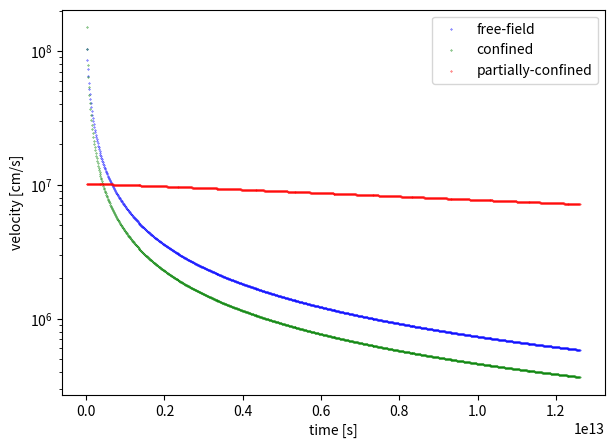
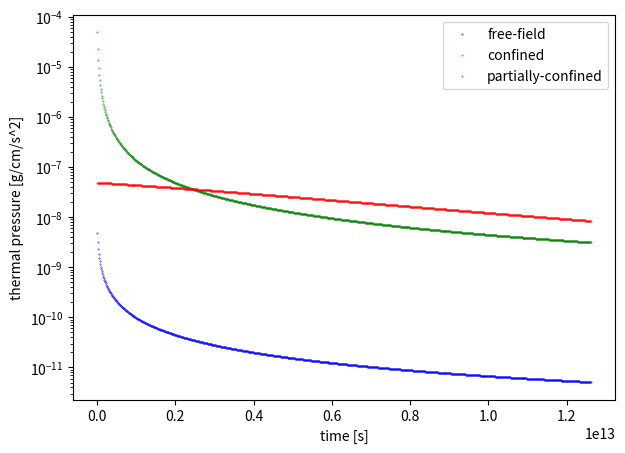
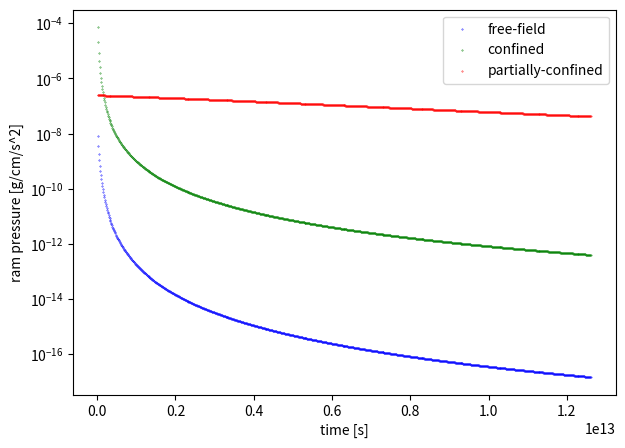
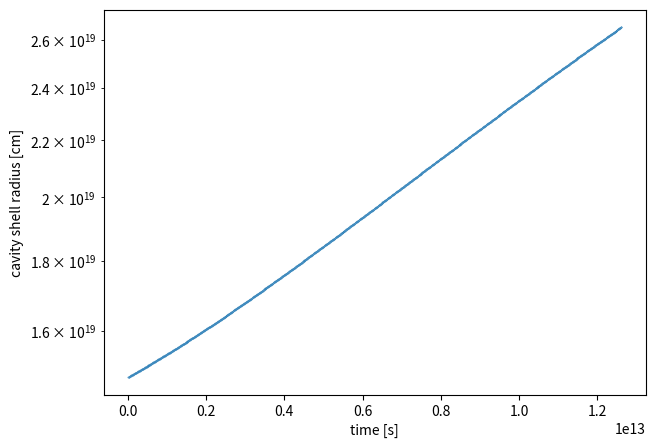
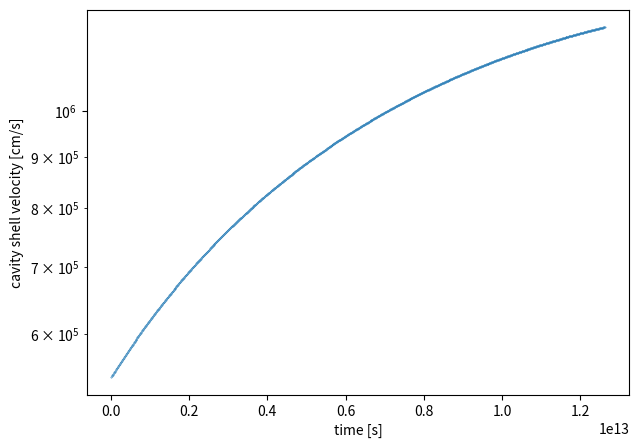

These figures' Python source, in order:
#!/usr/bin/env python3
# -*- coding: utf-8 -*-
"""
Compare the time evolution of outflow velocity and pressure for 
free-field supernova and partially-confined supernova
"""

import numpy as np 
import matplotlib.pyplot as plt 

plot_velocity = True 
plot_thermp = True 
plot_ramp = True 
plot_cavrad = True

gamma = 5/3                     # adiabatic index 
G = 6.672041e-8                 # gravitational constant 
gmw = 1.29                      # mean molecular weight 
kboltz = 1.38066e-16            # boltzmann constant 
mass_proton_cgs = 1.6726e-24    # proton mass 
Myr = 1e6*365*24*60*60
pc = 3.086E18  


def get_pressure(rho,temp):
    u = kboltz * temp / (gmw*mass_proton_cgs*(gamma-1))
    p = rho*(gamma-1)*u
    return p 


# Sedov is a self-similar solution, here we'll put everything in cgs units 

t_end = 0.4*Myr                 # sim end time 
dt = t_end/1000                  # timestep 

r_detect = 10. *3.086e+18        # location of detector 

r_sn = 0.1 *3.086e+18           # SN ejecta radius 
E_sn = 1e51                     # SN energy 
m_sn = 50.0*0.25 *1.989e+33     # SN ejecta mass 
vol_sn = 4/3*np.pi*r_sn**3      # volume occupied by SN ejecta 

r_cloud = 12. *3.086e+18        # Cloud radius 
rho_cloud = 2e-21               # density of cloud around HII region/cavity
p_cloud = get_pressure(rho_cloud,1e1)

r_stag = 4.8 *3.086e+18          # HII region stagnation radius 
rho_hii = 1e-22
p_hii = get_pressure(rho_hii,1e4)

rho_inshell = 1e-18             # density within swept-up shell 
dr_inshell = 0.2 *3.086e+18     # thickness of shell 

rho_env = 4e-25                 # density of envelope 
p_env = get_pressure(rho_env,1e3)

rho_ffbg = 4e-25               # Medium density for free-field case 
p_ffbg = get_pressure(rho_ffbg,1e3)

nchnl = 1
omega = nchnl* 4*np.pi*0.1             # solid angle of channell in Sr
sout_fac = 1 
expand_sout = False


# NOTE: p - thermal pressure; ramp - ram pressure 
#       if assuming SN energy is completely thermalized by the time it reaches the shell,
#       then will only need to consider thermal pressure p


'''
 - Free-field explosion -
 A SN injected into the envelope (low-density ISM) of rho_env, p_env.
 We place a detector at distance r_detect.
 Suppose SN shock shell already reached r_detect. 
'''
def free_field_sn(ax1,ax2,ax3):

    s_out = omega*r_stag**2   # to compare with confined case 
    s_out = s_out *sout_fac
    
    time = []
    v_detect_evol = []          # velocity at detector
    p_detect_evol = []          # thermal pressure 
    ramp_detect_evol = []       # ram pressure 
    
    t = 0.
    etot = 0.                   # accumulated energy passing through s_out 
    r_shell = r_detect          # initial radius of shell 

    while (t < t_end): 

        # Update shell radius as it expands 
        v_shell = 2/5 * (1.17)**(5/2) * (E_sn/rho_ffbg)**(1/2) * r_shell**(-3/2)  # sedov sol 
        r_shell = r_shell + v_shell*dt 
        
        # Properties immediately behind shock according to Sedov equations
        v_shell = 2/5 * (1.17)**(5/2) * (E_sn/rho_ffbg)**(1/2) * r_shell**(-3/2)
        cs = np.sqrt(gamma*p_ffbg/rho_ffbg)
        mach = v_shell/cs
        
        # Properties within shocked region 
        r_fac = r_detect/r_shell
        a = (7*gamma-1)/(gamma**2-1)
        b = 3/(gamma-1)
        c = (2*gamma+10)/(gamma-7)
        d = (2*gamma**2+7*gamma-3)/(gamma-7)
        v_detect = v_shell * (r_fac/gamma + ((gamma-1)/(gamma**2+gamma)) * r_fac**a)
        rho_detect = rho_ffbg * (gamma+1)/(gamma-1)*r_fac**b/gamma**c*(gamma+1-r_fac**(a-1))**c
        p_detect = p_ffbg * mach**2 * (2*gamma**(1-d))/(gamma+1) * (gamma+1-r_fac**(a-1))**d
        ramp_detect = rho_detect * v_detect**2
        
        # Energy passing through area s_out at r_detect within dt 
        m_box = rho_detect * s_out * v_detect * dt 
        e_box = 0.5*m_box*v_detect**2 + p_detect/(rho_detect*(gamma-1))*m_box
        etot = etot + e_box 
        
        t = t + dt 
        time.append(t)
        v_detect_evol.append(v_detect)
        p_detect_evol.append(p_detect)
        ramp_detect_evol.append(ramp_detect)

    if (plot_velocity):
        ax1.scatter(time,v_detect_evol,s=0.1,color='blue',label='free-field')
        
    if (plot_thermp):
        ax2.scatter(time,p_detect_evol,s=0.1,color='blue',label='free-field')

    if (plot_ramp):
        ax3.scatter(time,ramp_detect_evol,s=0.1,color='blue',label='free-field')

    free_field_model = np.column_stack((time,v_detect_evol,p_detect_evol,ramp_detect_evol))
    np.savetxt('free_field_model.txt',free_field_model)

    print('- Free-field SN -')
    print('Supernova energy: ',E_sn)
    print('Supernova energy in direction of detector: ',E_sn*omega/(4*np.pi))
    print('Accumulated energy in direction of detector: ',etot,' erg')



def confined_sn(ax1,ax2,ax3):

    s_out = omega*r_stag**2   # to compare with confined case 
    s_out = s_out *sout_fac
    
    time = []
    v_detect_evol = []          # velocity at detector
    p_detect_evol = []          # thermal pressure 
    ramp_detect_evol = []       # ram pressure 
    
    t = 0.
    etot = 0.                   # accumulated energy passing through s_out 
    r_shell = r_detect          # initial radius of shell 

    # initial momentum before entering snowplough phase (if doing snowplough)
    m_inshell = 4*np.pi*r_stag**2*dr_inshell*rho_inshell 
    momen_shell = m_inshell * 2/5 * (1.17)**(5/2) * (E_sn/rho_hii)**(1/2) * r_stag**(-3/2)

    while (t < t_end): 

        global rho_ffbg, p_ffbg

        if (r_shell < r_stag):
            rho_ffbg = rho_hii
            p_ffbg = p_hii
        elif (r_shell < r_cloud):
            rho_ffbg = rho_cloud
            p_ffbg = p_cloud 
#        else: 
#            rho_ffbg = rho_env
#            p_ffbg = p_env

        # Update shell radius as it expands 
        if (r_shell < r_stag):
            v_shell = 2/5 * (1.17)**(5/2) * (E_sn/rho_ffbg)**(1/2) * r_shell**(-3/2)  # sedov sol 
        else: 
            v_shell = 1/4 * (1.0)**(-2) * (momen_shell/rho_ffbg) * r_shell**(-3)   # snowplough
        r_shell = r_shell + v_shell*dt 

        cs = np.sqrt(gamma*p_ffbg/rho_ffbg)
        mach = v_shell/cs

        # Properties within shocked region 
        r_fac = r_detect/r_shell
        a = (7*gamma-1)/(gamma**2-1)
        b = 3/(gamma-1)
        c = (2*gamma+10)/(gamma-7)
        d = (2*gamma**2+7*gamma-3)/(gamma-7)
        v_detect = v_shell * (r_fac/gamma + ((gamma-1)/(gamma**2+gamma)) * r_fac**a)
        rho_detect = rho_ffbg * (gamma+1)/(gamma-1)*r_fac**b/gamma**c*(gamma+1-r_fac**(a-1))**c
        p_detect = p_ffbg * mach**2 * (2*gamma**(1-d))/(gamma+1) * (gamma+1-r_fac**(a-1))**d
        ramp_detect = rho_detect * v_detect**2
        
        # Energy passing through area s_out at r_detect within dt 
        m_box = rho_detect * s_out * v_detect * dt 
        e_box = 0.5*m_box*v_detect**2 + p_detect/(rho_detect*(gamma-1))*m_box
        etot = etot + e_box 
        
        t = t + dt 
        time.append(t)
        v_detect_evol.append(v_detect)
        p_detect_evol.append(p_detect)
        ramp_detect_evol.append(ramp_detect)
        
        
    if (plot_velocity):
        ax1.scatter(time,v_detect_evol,s=0.1,color='green',label='confined')
        
    if (plot_thermp):
        ax2.scatter(time,p_detect_evol,s=0.1,color='green',label='confined')

    if (plot_ramp):
        ax3.scatter(time,ramp_detect_evol,s=0.1,color='green',label='confined')

    confined_model = np.column_stack((time,v_detect_evol,p_detect_evol,ramp_detect_evol))
    np.savetxt('confined_model.txt',confined_model)

    print('- Confined SN -')
    print('Supernova energy: ',E_sn)
    print('Supernova energy in direction of detector: ',E_sn*omega/(4*np.pi))
    print('Accumulated energy in direction of detector: ',etot,' erg')



'''
 - Partially-confined explosion -
 A SN injected in a cavity within a uniform spherical molecular cloud (rho_cloud) carved by 
 photoionization, surrounded by a dense shell of gas. 
 The cloud is enveloped by low-density hot ISM of rho_env, p_env.
 The cavity further expands upon being hit by SN shock and sweeps up more gas into the shell. 
 A channel of cross-section area s_out bridges the cavity and the envelope, allowing gas to 
 escape, passing through the cloud. 
 We assume the gas properties throughout this vent remain the same - neglecting KH instability.
 We place a detector at the exit of the vent r_detect = r_cloud
 Suppose SN shock is already completely thermalized within the cavity.  
'''
def part_confined_sn(with_HII,expand_cav,ax1,ax2,ax3):
    
    s_out = omega*r_stag**2
    s_out = s_out *sout_fac

    # Initial properties of the cavity before being hit by SN shock 
    vol_cav = 4/3*np.pi*r_stag**3
    r_cav = r_stag
    m_inshell = 4*np.pi*r_cav**2*dr_inshell*rho_inshell 
    M_i = 4/3*np.pi*r_cav**3*rho_cloud   # mass of surroundings if it had extended to centre 
    
    if (with_HII):
        p_cav = (p_hii/(gamma-1)*(vol_cav-vol_sn) + E_sn) * (gamma-1)/vol_cav
        m_cav = m_sn + rho_hii*(vol_cav-vol_sn)   
        E_cav = E_sn + p_hii/(gamma-1)*(vol_cav-vol_sn)
    else: 
        p_cav = E_sn * (gamma-1)/vol_cav
        m_cav = m_sn + rho_env*(vol_cav-vol_sn)
        E_cav = E_sn
    
    # Initial properties of the shell around the cavity upon hit by SN
    vel_cav = (6*p_cav/rho_inshell)**(1/2)      # velocity by dimension analysis 
    rho_vent = rho_env*(p_cav/p_env)**(1/gamma) # poisson adiabate 
    e_mload = E_cav/m_cav                       # mass loading 

    print('e_mload',e_mload)
    print('initial rho p cav',rho_vent,p_cav)
    print('initial m_cav r_cav vol_cav',m_cav,r_cav,vol_cav)

    # Store 
    r_cavi = r_cav 
    m_cavi = m_cav 
    vol_cavi = vol_cav

    time = []
    v_vent_evol = []        # velocity at vent / detector
    p_vent_evol = []        # thermal pressure 
    ramp_vent_evol = []     # ram pressure 
    vel_cav_evol = []       # velocity of cavity shell kicked by SN shock
    r_cav_evol = []         # radius of cavity

    t = 0.
    etot = 0.               # accumulated energy passing through s_out 
    mtot = 0.               # accumulated mass
    niter = 0

    method_1 = True
    method_2 = False 

    while(t < t_end): 
        # Update velocity of escaping gas
        if (niter == 0):
            print('calc v: p_env,rho_env,p_cav',p_env,rho_env,p_cav)
        v_out = np.sqrt(2*gamma/(gamma-1)*p_env/rho_env*(((p_cav)/p_env)**((gamma-1)/gamma)-1))  # bernoulli

        # Update mass contained within cavity 
        dmdt = rho_env * v_out * s_out 
        m_cav = m_cav - dmdt*dt 

        if (expand_cav):
            m_shellpswept = m_inshell * (M_i/m_inshell*(r_cav**3/r_cavi**3-1) + 1)           # shell mass + swept-up mass
            dvdt_cav = (1/m_shellpswept) * 4*np.pi*r_cav**2 * (p_cav - rho_cloud*vel_cav**2) # shell EOM
            #dvdt_cav = dvdt_cav - 4/3*np.pi*G*r_cav*rho_vent                                 # take gravity into account
            # Update cavity radius 
            vel_cav = vel_cav + dvdt_cav*dt 
            r_cav = r_cav + vel_cav*dt 
 
        vol_cav = 4/3*np.pi*r_cav**3 

        if (method_1):                                                     ##### GO ON WITH TRYING THIS ##### 
            p_cav = e_mload * (gamma-1) * m_cav/vol_cav
            rho_vent = rho_env*(p_cav/p_env)**(1/gamma)
        elif (method_2):
            rho_vent = m_cav/vol_cav 
            p_cav = p_env*(rho_vent/rho_env)**gamma  # poisson adiabate 

        ramp_vent = rho_vent * v_out**2
    
        if (niter == 0):
            print('first vout',v_out)
            print('first rho p cav',rho_vent,p_cav)
            print('first m_cav r_cav vol_cav',m_cav,r_cav,vol_cav)

        # Energy passing through the vent of area s_out within dt
        m_box = rho_vent * s_out * v_out * dt 
        e_box = m_box * e_mload 
        etot = etot + e_box 
        mtot = mtot + m_box 

        if (expand_sout):
            s_out = s_out*1.00001

        # Detector is at the middle of the channel 
        rho_mid = rho_vent #(rho_vent+rho_env)/2
        p_mid = p_env*(rho_mid/rho_env)**gamma
        ramp_mid = rho_mid * v_out**2

        t = t + dt 
        time.append(t)
        v_vent_evol.append(v_out)
        p_vent_evol.append(p_mid)
        ramp_vent_evol.append(ramp_mid)
        if (expand_cav):
            vel_cav_evol.append(vel_cav)
            r_cav_evol.append(r_cav)
        
        niter += 1

    if (plot_velocity):
        ax1.scatter(time,v_vent_evol,s=0.1,color='red',label='partially-confined')

    if (plot_thermp):
        ax2.scatter(time,p_vent_evol,s=0.1,color='red',label='partially-confined')
        
    if (plot_ramp):
        ax3.scatter(time,ramp_vent_evol,s=0.1,color='red',label='partially-confined')

    
    if (expand_cav and plot_cavrad):

        fig4 = plt.figure(figsize=[7,5])
        ax4 = fig4.add_subplot(111)
        ax4.scatter(time,r_cav_evol,s=0.1)
        ax4.set_yscale('log')
        ax4.set_xlabel('time [s]')
        ax4.set_ylabel('cavity shell radius [cm]')

        fig5 = plt.figure(figsize=[7,5])
        ax5 = fig5.add_subplot(111)
        ax5.scatter(time,vel_cav_evol,s=0.1)
        ax5.set_yscale('log')
        ax5.set_xlabel('time [s]')
        ax5.set_ylabel('cavity shell velocity [cm/s]')

    semi_confined_model = np.column_stack((time,v_vent_evol,p_vent_evol,ramp_vent_evol))
    np.savetxt('semi_confined_model.txt',semi_confined_model)

    if (expand_cav and plot_cavrad):
        shell_evol_model = np.column_stack((time,r_cav_evol,vel_cav_evol))
        np.savetxt('shell_evol_model.txt',shell_evol_model)

    print('')
    print('- Partially-confined SN -')
    print('Supernova energy: ',E_sn)
    if (with_HII):
        print('HII region energy: ',p_hii/(gamma-1)*(vol_cavi-vol_sn))
    print('Accumulated escaped energy: ',etot,' erg')
    print('Initial mass: ',m_cavi,' g')
    print('Accumulated mass: ',mtot,' g')    
    print('Initial cavity radius',r_cavi,'cm')
    print('Final cavity radius',r_cav,'cm')
    
    
def main():
     
    with_HII_region = True 
    expanding_cavity = True

    fig1 = plt.figure(figsize=[7,5])    # vx
    ax1 = fig1.add_subplot(111)
#    ax1.set_ylim([1E5,6E7])
    ax1.set_yscale('log')
    ax1.set_xlabel('time [s]')
    ax1.set_ylabel('velocity [cm/s]')   

    fig2 = plt.figure(figsize=[7,5])    # thermp
    ax2 = fig2.add_subplot(111)
#    ax2.set_ylim([2E-13,1E-8])
    ax2.set_yscale('log')
    ax2.set_xlabel('time [s]')
    ax2.set_ylabel('thermal pressure [g/cm/s^2]')  

    fig3 = plt.figure(figsize=[7,5])    # ramp
    ax3 = fig3.add_subplot(111)
#    ax3.set_ylim([1E-19,5E-5])
    ax3.set_yscale('log')
    ax3.set_xlabel('time [s]')
    ax3.set_ylabel('ram pressure [g/cm/s^2]')
    

    free_field_sn(ax1,ax2,ax3)
    confined_sn(ax1,ax2,ax3)
    part_confined_sn(with_HII_region,expanding_cavity,ax1,ax2,ax3)
    
    ax1.legend()
    ax2.legend()
    ax3.legend()

    fig1.savefig('mod_vx.png', dpi=200)
    fig2.savefig('mod_thermp.png', dpi=200)
    fig3.savefig('mod_ramp.png', dpi=200)

    plt.show()
    
    
if __name__ == "__main__":
    main()
        
